Image classification data set "Alzhiemer - MRI Scan" (codewithadityard/Alzheimers-MRI-Classification on GitHub). Class labels (2): mild demented, moderate demented.

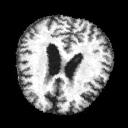
Label: moderate demented

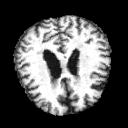
Label: moderate demented

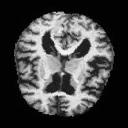
Label: mild demented

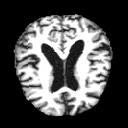
Label: mild demented

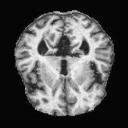
Label: mild demented

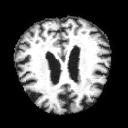
Label: mild demented
